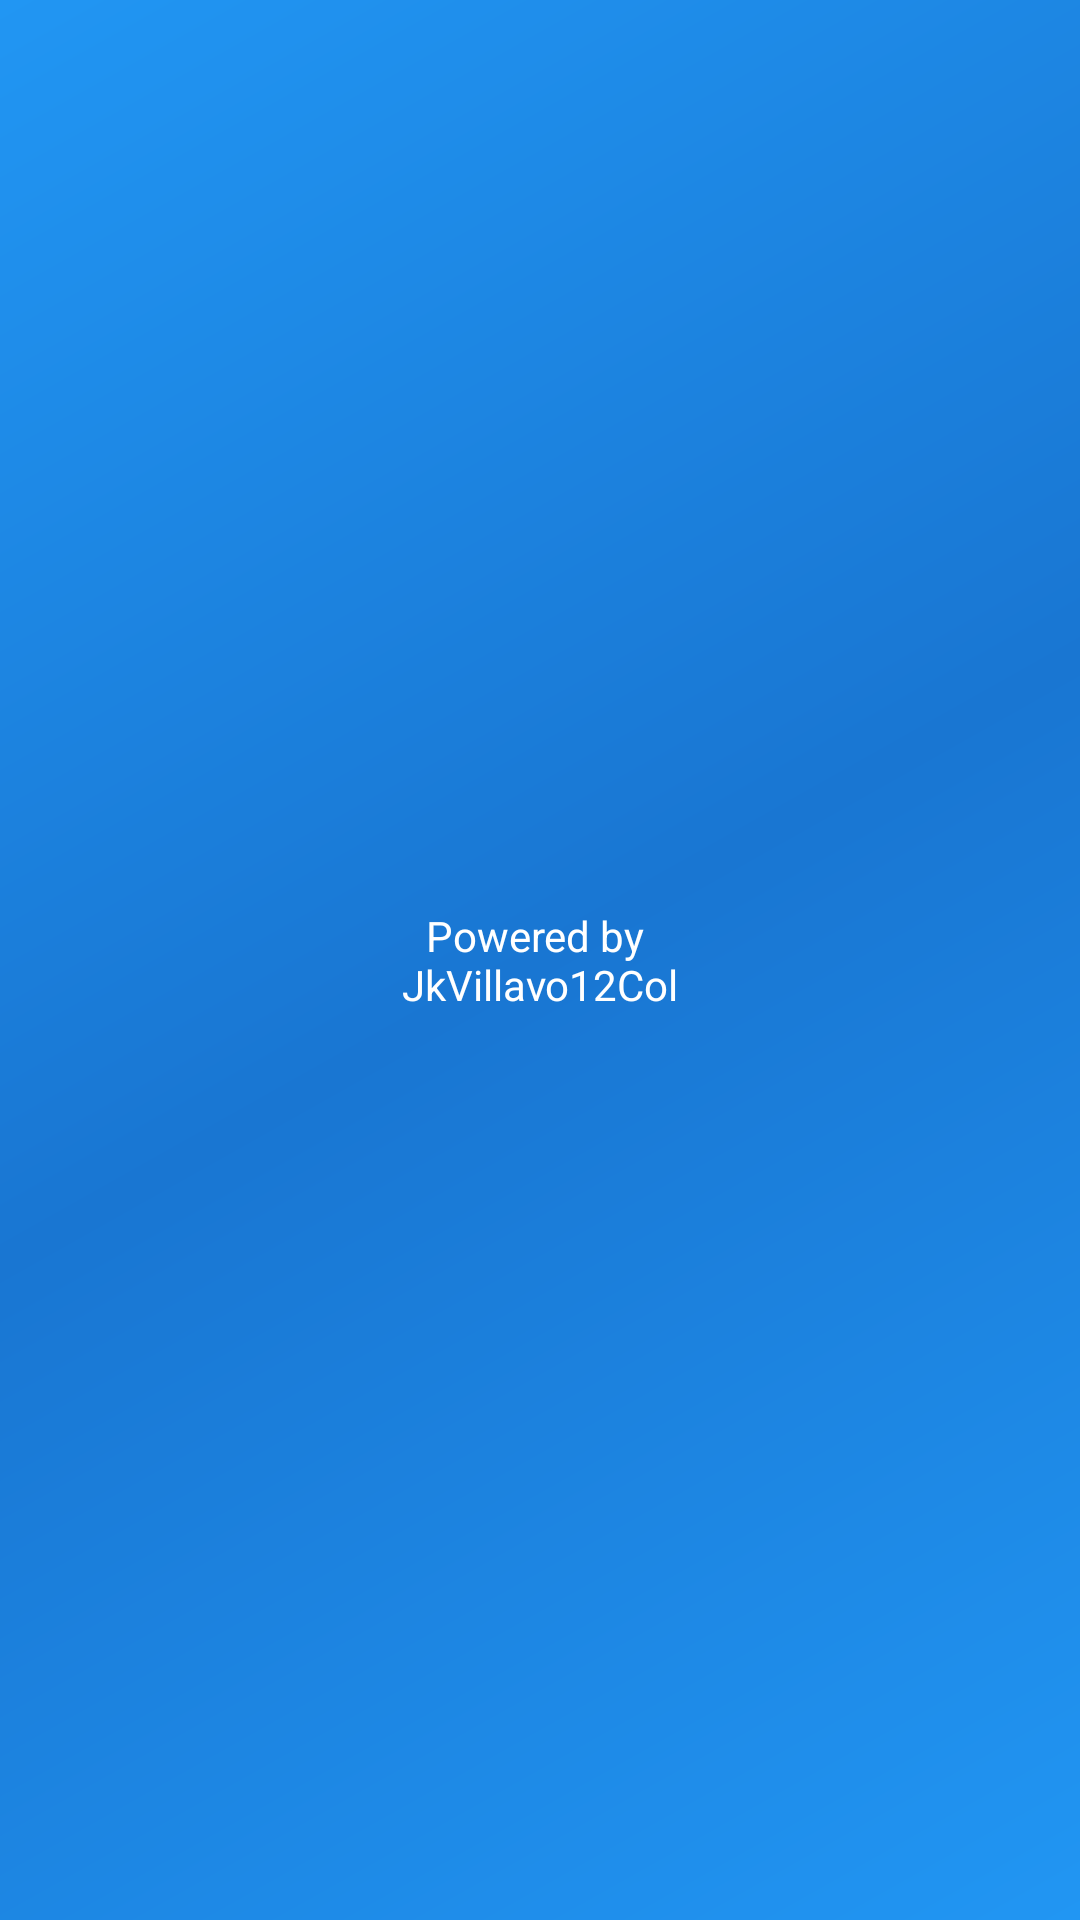

Reconstruct the res/layout file that produces this screen, plus the resources it refers to.
<!-- AndroidManifest.xml: application theme AppTheme -->
<!-- res/layout/activity_splash.xml -->
<?xml version="1.0" encoding="utf-8"?>
<android.support.constraint.ConstraintLayout
    xmlns:android="http://schemas.android.com/apk/res/android"
    xmlns:app="http://schemas.android.com/apk/res-auto"
    xmlns:tools="http://schemas.android.com/tools"
    style="@style/mm"
    android:background="@drawable/shape_gradient"
    tools:context=".ui.splash.SplashActivity">

    <TextView
        android:id="@+id/splash_tvPowered"
        style="@style/ww"
        android:gravity="center_horizontal"
        android:text="@string/text_poweredBy"
        android:textAppearance="@style/TextAppearance.AppCompat.Body1"
        android:textColor="@color/textLightPrimary"
        android:transitionName="@string/transition_jk"
        app:layout_constraintBottom_toBottomOf="parent"
        app:layout_constraintLeft_toLeftOf="parent"
        app:layout_constraintRight_toRightOf="parent"
        app:layout_constraintTop_toTopOf="parent"/>

</android.support.constraint.ConstraintLayout>
<!-- resources referenced by this layout -->
<resources>
  <color name="textLightPrimary">#FFFFFF</color>
  <!-- drawable shape_gradient (drawable) -->
  <?xml version="1.0" encoding="utf-8"?>
  <shape xmlns:android="http://schemas.android.com/apk/res/android"
         android:shape="rectangle">
  
      <gradient
          android:angle="135"
          android:centerColor="@color/blue_700"
          android:endColor="@color/primary"
          android:startColor="@color/primary"/>
  
      <corners
          android:radius="0dp"/>
  
  </shape>
  <string name="text_poweredBy">Powered by \nJkVillavo12Col</string>
  <string name="transition_jk">transitionJk</string>
  <style name="mm">
          <item name="android:layout_width">match_parent</item>
          <item name="android:layout_height">match_parent</item>
      </style>
  <style name="ww">
          <item name="android:layout_width">wrap_content</item>
          <item name="android:layout_height">wrap_content</item>
      </style>
  <style name="AppTheme" parent="Theme.AppCompat.Light.DarkActionBar">
  
          
          <item name="colorPrimary">@color/primary</item>
          <item name="colorPrimaryDark">@color/primary_dark</item>
          <item name="colorAccent">@color/accent</item>
  
      </style>
  <color name="blue_700">#1976d2</color>
  <color name="primary">#2196F3</color>
  <color name="primary_dark">#1976D2</color>
  <color name="accent">#FFEB3B</color>
</resources>
